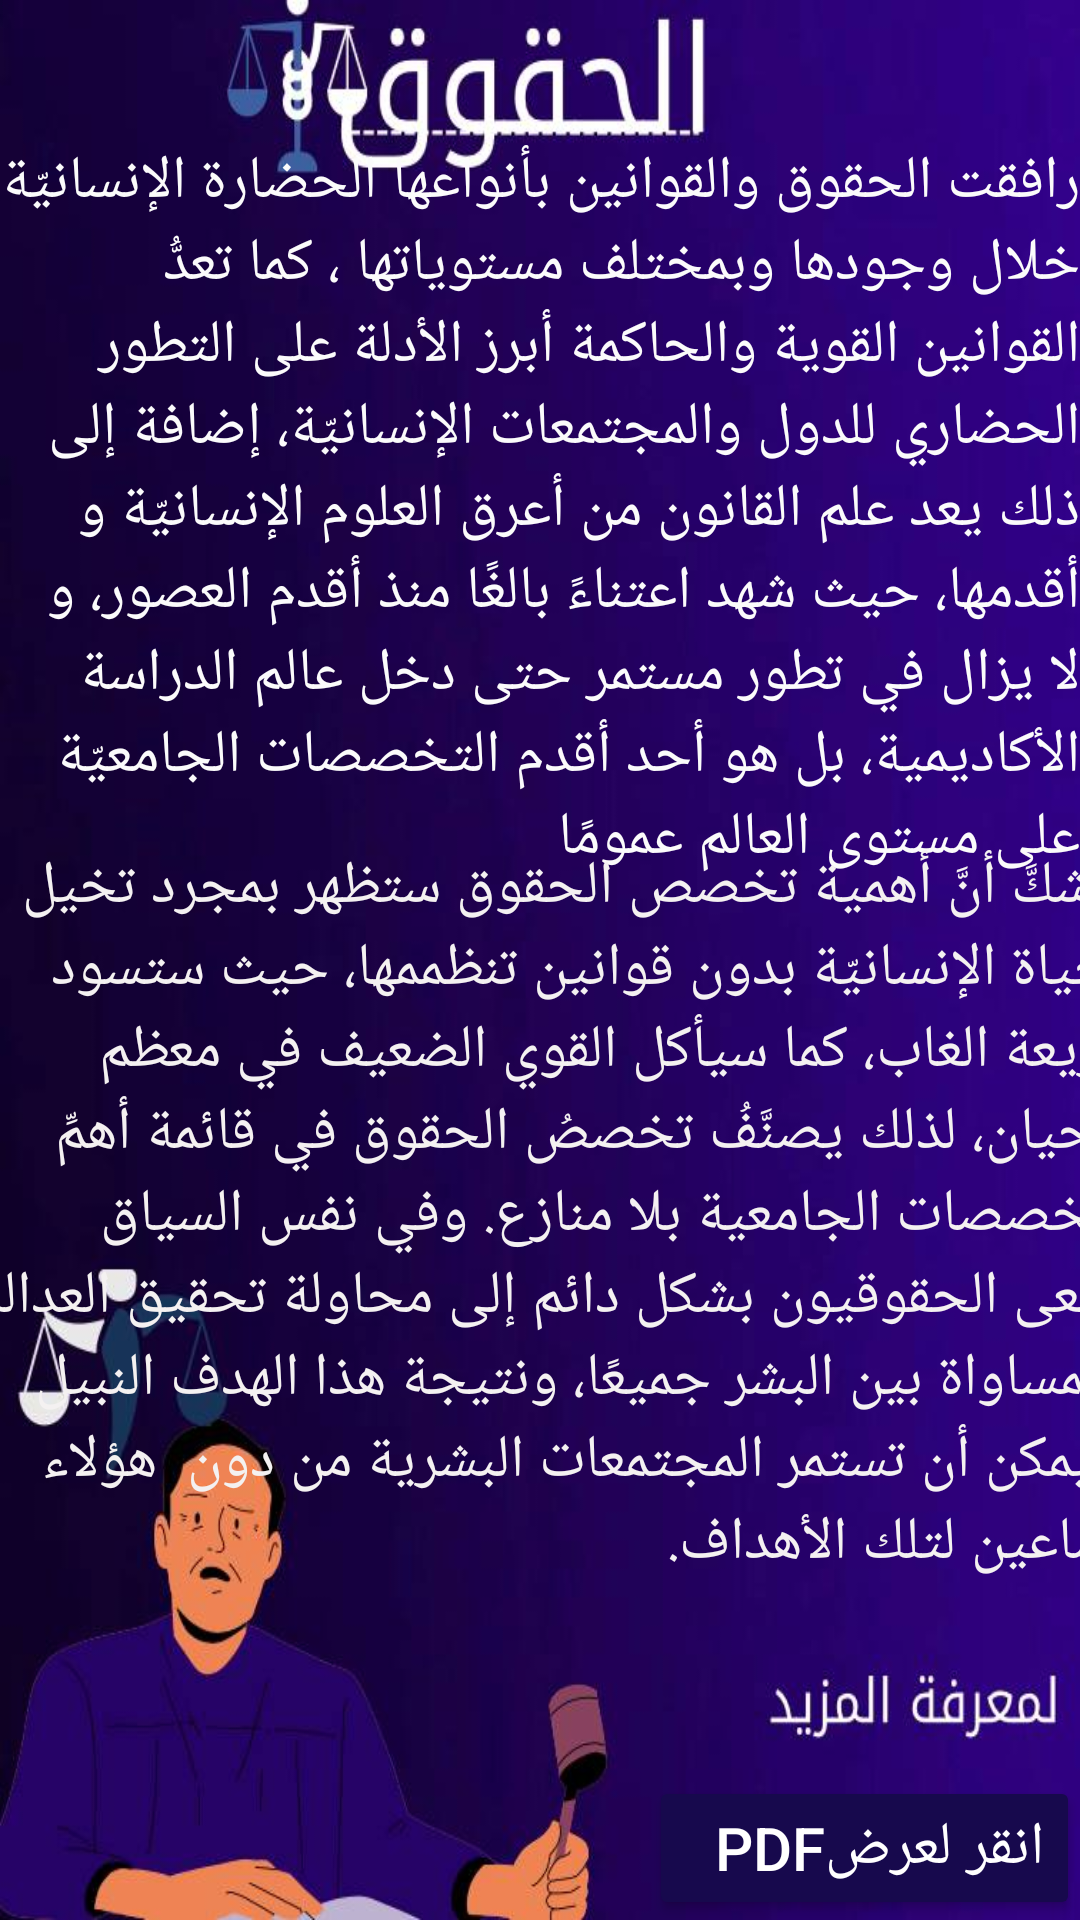

Layout XML and referenced resources for this Android screen:
<!-- AndroidManifest.xml: application theme Theme.SHAML -->
<!-- res/layout/fragment_law.xml -->
<?xml version="1.0" encoding="utf-8"?>
<FrameLayout xmlns:android="http://schemas.android.com/apk/res/android"
    xmlns:tools="http://schemas.android.com/tools"
    android:layout_width="match_parent"
    android:layout_height="match_parent"
    android:background="@drawable/lawbg"
    tools:context=".LawFragment">

    
    <Button
        android:id="@+id/btnPDF4"
        android:layout_width="wrap_content"
        android:layout_height="wrap_content"
        android:layout_gravity="bottom|right"
        android:backgroundTint="@color/blue"
        android:text="انقر لعرضPDF  "
        android:textColor="@color/white"
        android:textSize="20sp" />

    <TextView
        android:id="@+id/textView2"
        android:layout_width="wrap_content"
        android:layout_height="wrap_content"
        android:layout_gravity="center"
        android:paddingBottom="300dp"
        android:text="رافقت الحقوق والقوانين بأنواعها الحضارة الإنسانيّة خلال وجودها وبمختلف مستوياتها ، كما تعدُّ القوانين القوية والحاكمة أبرز الأدلة على التطور الحضاري للدول والمجتمعات الإنسانيّة، إضافة إلى ذلك يعد علم القانون من أعرق العلوم الإنسانيّة و أقدمها، حيث شهد اعتناءً بالغًا منذ أقدم العصور، و لا يزال في تطور مستمر حتى دخل عالم الدراسة الأكاديمية، بل هو أحد أقدم التخصصات الجامعيّة على مستوى العالم عمومًا"
        android:textColor="#FBFBFB"
        android:textSize="20sp" />

    <TextView
        android:id="@+id/textView4"
        android:layout_width="400dp"
        android:layout_height="476dp"
        android:layout_gravity="center"
        android:paddingTop="200dp"
        android:text="لا شكَّ أنَّ أهمية تخصص الحقوق ستظهر بمجرد تخيل الحياة الإنسانيّة بدون قوانين تنظممها، حيث ستسود شريعة الغاب، كما سيأكل القوي الضعيف في معظم الأحيان، لذلك يصنَّفُ تخصصُ الحقوق في قائمة أهمِّ التخصصات الجامعية بلا منازع. وفي نفس السياق يسعى الحقوقيون بشكل دائم إلى محاولة تحقيق العدالة والمساواة بين البشر جميعًا، ونتيجة هذا الهدف النبيل لا يمكن أن تستمر المجتمعات البشرية من دون  هؤلاء الساعين لتلك الأهداف."
        android:textColor="#F4F1F1"
        android:textSize="20sp" />

</FrameLayout>
<!-- resources referenced by this layout -->
<resources>
  <color name="blue">#17094D</color>
  <color name="white">#FFFFFFFF</color>
  <!-- drawable lawbg: jpg bitmap (drawable-v24, 28634 bytes) -->
  <style name="Theme.SHAML" parent="Theme.AppCompat.Light.NoActionBar">
          
          <item name="colorPrimary">@color/purple_500</item>
          <item name="colorPrimaryVariant">@color/purple_700</item>
          <item name="colorOnPrimary">@color/white</item>
          
          <item name="colorSecondary">@color/teal_200</item>
          <item name="colorSecondaryVariant">@color/teal_700</item>
          <item name="colorOnSecondary">@color/black</item>
          
          <item name="android:statusBarColor" tools:targetApi="l">?attr/colorPrimaryVariant</item>
          
      </style>
  <color name="purple_500">#090809</color>
  <color name="purple_700">#383839</color>
  <color name="teal_200">#FF03DAC5</color>
  <color name="teal_700">#FF018786</color>
  <color name="black">#FF000000</color>
</resources>
